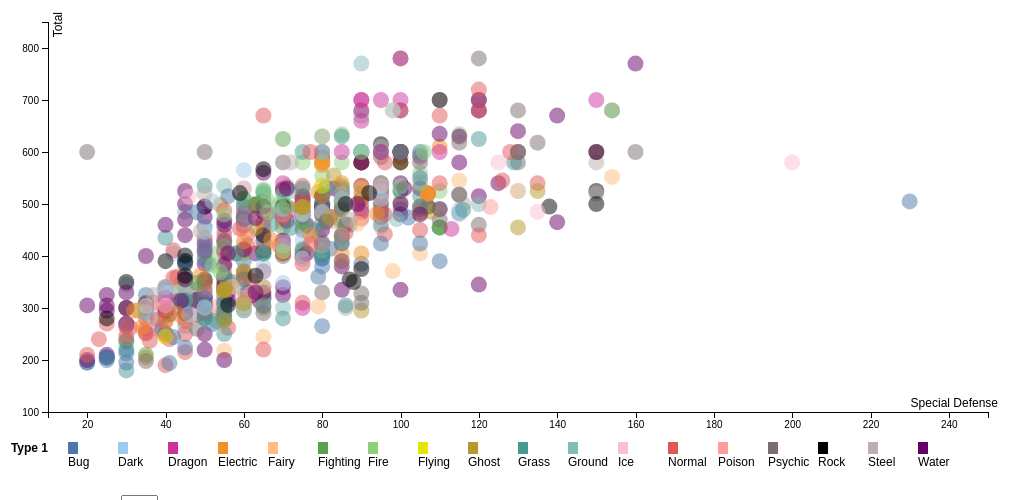
D3 v5 page, settled after 360 driven frames (6 s of simulated time); the page loaded 1 data file(s).


// ── pokemon.js

	// set the stage
	var margin = {t:30, r:20, b:20, l:40 },
		w = 1000 - margin.l - margin.r,
		h = 500 - margin.t - margin.b,
		x = d3.scaleLinear().range([0, w]),
		y = d3.scaleLinear().range([h - 60, 0]),
		//colors that will reflect geographical regions
		color = {
//color change
			"Bug": "#4E79A7",
		
			"Dark": "#A0CBE8",

			"Dragon": "#cc3399",
		
			"Electric": "#F28E2B",
		
			"Fairy": "#FFBE7D",
		
			"Fighting": "#59A14F",
		
			"Fire": "#8CD17D",

			"Flying": "#e6e600",
		
			"Ghost": "#B6992D",
		
			"Grass": "#499894",
		
			"Ground": "#86BCB6",
		
			"Ice": "#FABFD2",
		
			"Normal": "#E15759",
		
			"Poison": "#FF9D9A",
		
			"Psychic": "#79706E",
		
			"Steel": "#BAB0AC",
		
			"Water": "#660066"
		
		}

	var svg = d3.select("#chart").append("svg")
		.attr("width", w + margin.l + margin.r)
		.attr("height", h + margin.t + margin.b);

	// set axes, as well as details on their ticks
	var xAxis = d3.axisBottom().scale(x);
		// .scale(x)
		// .ticks(20)
		// .tickSubdivide(true)
		// .tickSize(6, 3, 0)
	

	var yAxis = d3.axisLeft().scale(y);
		// .scale(y)
		// .ticks(20)
		// .tickSubdivide(true)
		// .tickSize(6, 3, 0)


	// group that will contain all of the plots
	var groups = svg.append("g").attr("transform", "translate(" + margin.l + "," + margin.t + ")");

	// array of the regions, used for the legend
	var types = ["Bug", "Dark", "Dragon", "Electric", "Fairy", "Fighting", "Fire", "Flying", "Ghost", "Grass", "Ground", "Ice", "Normal", "Poison", "Psychic", "Rock", "Steel", "Water"]


// bring in the data, and do everything that is data-driven
	d3.csv("pokemon.csv").then(function(data) {

		// var x0 = Math.max(-d3.min(data, function(d) { return d.trust; }), d3.max(data, function(d) { return d.trust; }));
	x.domain([10, 250]);
	y.domain([100, 850])

	// let gen = Array.from(new Set(data.Generation));
	// let a = [data.generation];
	// let a = 
	
	// let unique = a.filter((item, i, ar) => ar.indexOf(item) === i);
	// console.log(a);


	// let filtered_gendata = data.map( function(d){
	// 	return d['Generation'];})
		const distinct_gen = ["All", 1, 2, 3, 4, 5, 6];//[...new Set(filtered_gendata)];
		

	var dropDownChange= function(){

		// var newGen = this.options[this.selectedIndex].value
		var filter1 = document.getElementById("gen");
		var newGen = filter1.options[filter1.selectedIndex].value
		var filter2 = document.getElementById("legend");
		var newLegend = filter2.options[filter2.selectedIndex].value



		let circles = d3.selectAll("circle")
		circles.attr("display", "inline")
		if (newGen == "All" && newLegend == "All" ){
			return ;
		} else if (newGen == "All" && newLegend != "All") {
			circles.filter(function(d){
				return ( d["Legendary"] != newLegend);
			})
			.attr("display", "none")
		} else if (newLegend == "All" && newGen != "All") {
			circles.filter(function(d){
				return ( d["Generation"] != newGen);
			})
			.attr("display", "none")
		} else {
		circles.filter(function(d){
			return !(d["Generation"] == newGen && d["Legendary"] == newLegend);
		})
		.attr("display", "none")
	}}
	// if (filter2 != "All"){
	// 	circles.filter((function(d){
	// 		return d["Legendary"] != filter2;
	// 	}))
		

	

	// var dropDownChange2= function(){
	// 	var newGen2 = this.options[this.selectedIndex].value

	// 	newData2 = data.filter(function(d){
	// 		return d["Legendary"] == newGen2;
	// 	});
		
	// 	let circles = d3.selectAll("circle")
	// 	circles.attr("display", "inline")
	// 	if (newGen2 != "All"){
	// 	circles.filter((function(d){
	// 		return d["Legendary"] != newGen2;
	// 	}))
	// 	.attr("display", "none")
	// }}

	var dropDown = d3.select("#filter1").append("select").attr('id', "gen")
	.on("change", dropDownChange)
	.selectAll('option')
	.data(distinct_gen)
    .enter()
    .append("option")
    .text(function(d){return d;})
	.attr("value",function(d){return d;})

	let legend_list = ["All", "TRUE", "FALSE"];

	var dropDown2 = d3.select("#filter2").append("select").attr('id', "legend")
	.on("change", dropDownChange)
	.selectAll('option')
	.data(legend_list)
    .enter()
    .append("option")
    .text(function(d){return d;})
	.attr("value",function(d){return d;})


	

	// style the circles, set their locations based on data
	var circles =
	groups.selectAll("circle")
		.data(data)
	  .enter().append("circle")
	  .attr("class", "circles")
		.attr('cx',  function(d) { return x(+d.SpDef); })
		.attr('cy',  function(d) { return y(+d.Total); })
		.attr('r', 8)
		.style("fill", function(d) { 
			return color[d.Type_1];
		 })
		.on("mouseover", function(d) {		
			div.transition()
            .duration(200)
            .style("opacity", .9);
          div.html(d.Name + "<br/>" + d.Type_1 + "<br/>" + d.Type_2)
            .style("left", (d3.event.pageX) + "px")
            .style("top", (d3.event.pageY - 28) + "px");

			})	
		.on("mouseout", function(d){	
				div.transition()		
					.duration(500)		
					.style("opacity", 0);	
		});
		
var options = dropDown.selectAll("option")
           .data(data)
         .enter()
		   .append("option");

		   var options = dropDown2.selectAll("option")
           .data(data)
         .enter()
		   .append("option");
		///checkbox
	// 	   var svgContainer = d3.select("#vis").append("svgContainer").attr("width", 500).attr("height", 300),
	// 	   checkBox1 = new d3CheckBox(),
	// 	   checkBox2 = new d3CheckBox(),
	// 	   checkBox3 = new d3CheckBox();
   
   
	//    //Setting up each check box
	//    checkBox1.size(40).x(10).y(10).markStrokeWidth(10).boxStrokeWidth(4).checked(true).clickEvent(update);
	//    checkBox2.size(30).x(70).y(20).rx(5).ry(5).markStrokeWidth(3).boxStrokeWidth(4).checked(true).clickEvent(update);
	//    checkBox3.x(120).y(30).checked(false).clickEvent(update);
   
	//    svgContainer.call(checkBox1);
	//    svgContainer.call(checkBox2);
	//    svgCOntainer.call(checkBox3);

// options.text(function (d) { return d.Type_1; })
//        .attr("value", function (d) { return d.Type_1; });
       
	// what to do when we mouse over a bubble
	// var mouseOn = function() { 
	// 	var circle = d3.select(this);
	

	// // transition to increase size/opacity of bubble
	// 	circle.transition()
	// 	.duration(800).style("opacity", 1)
	// 	.attr("r", 16).ease("elastic");

	// 	// append lines to bubbles that will be used to show the precise data points.
	// 	// translate their location based on margins
	// 	svg.append("g")
	// 		.attr("class", "guide")
	// 	.append("line")
	// 		.attr("x1", circle.attr("cx"))
	// 		.attr("x2", circle.attr("cx"))
	// 		.attr("y1", +circle.attr("cy") + 26)
	// 		.attr("y2", h - margin.t - margin.b)
	// 		.attr("transform", "translate(40,20)")
	// 		.style("stroke", circle.style("fill"))
	// 		.transition().delay(200).duration(400).styleTween("opacity", 
	// 					function() { return d3.interpolate(0, .5); })

	// 	svg.append("g")
	// 		.attr("class", "guide")
	// 	.append("line")
	// 		.attr("x1", +circle.attr("cx") - 16)
	// 		.attr("x2", 0)
	// 		.attr("y1", circle.attr("cy"))
	// 		.attr("y2", circle.attr("cy"))
	// 		.attr("transform", "translate(40,30)")
	// 		.style("stroke", circle.style("fill"))
	// 		.transition().delay(200).duration(400).styleTween("opacity", 
	// 					function() { return d3.interpolate(0, .5); });

	// // function to move mouseover item to front of SVG stage, in case
	// // another bubble overlaps it
	// 	d3.selection.prototype.moveToFront = function() { 
	// 	  return this.each(function() { 
	// 		this.parentNode.appendChild(this); 
	// 	  }); 
	// 	};


	// what happens when we leave a bubble?
	var mouseOff = function() {
		var circle = d3.select(this);

		// go back to original size and opacity
		circle.transition()
		.duration(800).style("opacity", .5)
		.attr("r", 8).ease("elastic");

		// fade out guide lines, then remove them
		d3.selectAll(".guide").transition().duration(100).styleTween("opacity", 
						function() { return d3.interpolate(.5, 0); })
			.remove()
		
	};

	// run the mouseon/out functions
	// circles.on("mouseover", mouseOn);



    //tooltips
    var div = d3.select("body").append("div")	
    .attr("class", "tooltip")				
    .style("opacity", 0)

    
    // const circles = svgContainer.selectAll(".circle")
    // .data(data)
    // .enter()
    // .append('circle')
    //     .attr('cx', SpDef)
    //     .attr('cy', Total)
    //     .attr('r', 3)
    //     .attr('fill', "#4286f4")

    // .on("mouseout", function(d) {		
    //     div.transition()		
    //         .duration(500)		
    //         .style("opacity", 0);	
    // });


	// the legend color guide
    var legend = svg.selectAll("rect")
			.data(types)
		.enter().append("rect")
		// .attr({
		//   x: function(d, i) { return (40 + i*50); },
		//   y: h,
		//   width: 10,
		//   height: 12
		.attr('x', function(d, i) { return (60 + i*50);})
		.attr('y', h)
		.attr('width', 10)
		.attr('height', 12)
		.style("fill", function(d,i) { 
			return color[types[i]];
		 });

	// legend labels	
        svg.selectAll("text")
			.data(types)
        .enter().append("text")
		.attr('x', function(d, i) { return (60 + i*50);})
		.attr('y', h + 24)
		.text(function(d) { return d; });
	
	svg.append("text")
		.attr("text-anchor", "end")
		.attr("x", w -900)
		.attr("y", h - margin.t +40)
		.text("Type 1")
		.attr("font-weight", "bold");
		// .bold();

		

	// draw axes and axis labels
	svg.append("g")
		.attr("class", "x axis")
		.attr("transform", "translate(" + margin.l + "," + (h - 60 + margin.t) + ")")
		.call(xAxis);

	svg.append("g")
		.attr("class", "y axis")
		.attr("transform", "translate(" + margin.l + "," + margin.t + ")")
		.call(yAxis);

	svg.append("text")
		.attr("class", "x label")
		.attr("text-anchor", "end")
		.attr("x", w + 50)
		.attr("y", h - margin.t - 5)
		.text("Special Defense");

	svg.append("text")
		.attr("class", "y label")
		.attr("text-anchor", "end")
		.attr("x", -20)
		.attr("y", 45)
		.attr("dy", ".75em")
		.attr("transform", "rotate(-90)")
		.text("Total");
		
		
	// dropDown.on("change", function() {
	//   var selected = this.value;
	//   console.log(selected);
    //   displayOthers = this.checked ? "inline" : "none";
    //   display = this.checked ? "none" : "inline";


    //   svg.selectAll(".circles")
    //       .filter(function(d) {return selected != d["Type_1"];})
    //       .attr("display", displayOthers);
          
    //   svg.selectAll(".circles")
    //       .filter(function(d) {return selected == d["Type_1"];})
    //       .attr("display", display);
    //   });

});





### data: pokemon.csv
#, Name, Type_1, Type_2, Total, HP, Attack, Defense, SpAtk, SpDef, Speed, Generation, Legendary
1, Bulbasaur, Grass, Poison, 318, 45, 49, 49, 65, 65, 45, 1, FALSE
2, Ivysaur, Grass, Poison, 405, 60, 62, 63, 80, 80, 60, 1, FALSE
3, Venusaur, Grass, Poison, 525, 80, 82, 83, 100, 100, 80, 1, FALSE
3, VenusaurMega Venusaur, Grass, Poison, 625, 80, 100, 123, 122, 120, 80, 1, FALSE
4, Charmander, Fire, , 309, 39, 52, 43, 60, 50, 65, 1, FALSE
5, Charmeleon, Fire, , 405, 58, 64, 58, 80, 65, 80, 1, FALSE
6, Charizard, Fire, Flying, 534, 78, 84, 78, 109, 85, 100, 1, FALSE
6, CharizardMega Charizard X, Fire, Dragon, 634, 78, 130, 111, 130, 85, 100, 1, FALSE
6, CharizardMega Charizard Y, Fire, Flying, 634, 78, 104, 78, 159, 115, 100, 1, FALSE
7, Squirtle, Water, , 314, 44, 48, 65, 50, 64, 43, 1, FALSE
8, Wartortle, Water, , 405, 59, 63, 80, 65, 80, 58, 1, FALSE
9, Blastoise, Water, , 530, 79, 83, 100, 85, 105, 78, 1, FALSE
9, BlastoiseMega Blastoise, Water, , 630, 79, 103, 120, 135, 115, 78, 1, FALSE
10, Caterpie, Bug, , 195, 45, 30, 35, 20, 20, 45, 1, FALSE
11, Metapod, Bug, , 205, 50, 20, 55, 25, 25, 30, 1, FALSE
12, Butterfree, Bug, Flying, 395, 60, 45, 50, 90, 80, 70, 1, FALSE
13, Weedle, Bug, Poison, 195, 40, 35, 30, 20, 20, 50, 1, FALSE
14, Kakuna, Bug, Poison, 205, 45, 25, 50, 25, 25, 35, 1, FALSE
15, Beedrill, Bug, Poison, 395, 65, 90, 40, 45, 80, 75, 1, FALSE
15, BeedrillMega Beedrill, Bug, Poison, 495, 65, 150, 40, 15, 80, 145, 1, FALSE
16, Pidgey, Normal, Flying, 251, 40, 45, 40, 35, 35, 56, 1, FALSE
17, Pidgeotto, Normal, Flying, 349, 63, 60, 55, 50, 50, 71, 1, FALSE
18, Pidgeot, Normal, Flying, 479, 83, 80, 75, 70, 70, 101, 1, FALSE
18, PidgeotMega Pidgeot, Normal, Flying, 579, 83, 80, 80, 135, 80, 121, 1, FALSE
19, Rattata, Normal, , 253, 30, 56, 35, 25, 35, 72, 1, FALSE
20, Raticate, Normal, , 413, 55, 81, 60, 50, 70, 97, 1, FALSE
21, Spearow, Normal, Flying, 262, 40, 60, 30, 31, 31, 70, 1, FALSE
22, Fearow, Normal, Flying, 442, 65, 90, 65, 61, 61, 100, 1, FALSE
23, Ekans, Poison, , 288, 35, 60, 44, 40, 54, 55, 1, FALSE
24, Arbok, Poison, , 438, 60, 85, 69, 65, 79, 80, 1, FALSE
25, Pikachu, Electric, , 320, 35, 55, 40, 50, 50, 90, 1, FALSE
26, Raichu, Electric, , 485, 60, 90, 55, 90, 80, 110, 1, FALSE
27, Sandshrew, Ground, , 300, 50, 75, 85, 20, 30, 40, 1, FALSE
28, Sandslash, Ground, , 450, 75, 100, 110, 45, 55, 65, 1, FALSE
29, Nidoran♀, Poison, , 275, 55, 47, 52, 40, 40, 41, 1, FALSE
30, Nidorina, Poison, , 365, 70, 62, 67, 55, 55, 56, 1, FALSE
31, Nidoqueen, Poison, Ground, 505, 90, 92, 87, 75, 85, 76, 1, FALSE
32, Nidoran♂, Poison, , 273, 46, 57, 40, 40, 40, 50, 1, FALSE
33, Nidorino, Poison, , 365, 61, 72, 57, 55, 55, 65, 1, FALSE
34, Nidoking, Poison, Ground, 505, 81, 102, 77, 85, 75, 85, 1, FALSE
35, Clefairy, Fairy, , 323, 70, 45, 48, 60, 65, 35, 1, FALSE
36, Clefable, Fairy, , 483, 95, 70, 73, 95, 90, 60, 1, FALSE
37, Vulpix, Fire, , 299, 38, 41, 40, 50, 65, 65, 1, FALSE
38, Ninetales, Fire, , 505, 73, 76, 75, 81, 100, 100, 1, FALSE
39, Jigglypuff, Normal, Fairy, 270, 115, 45, 20, 45, 25, 20, 1, FALSE
40, Wigglytuff, Normal, Fairy, 435, 140, 70, 45, 85, 50, 45, 1, FALSE
41, Zubat, Poison, Flying, 245, 40, 45, 35, 30, 40, 55, 1, FALSE
42, Golbat, Poison, Flying, 455, 75, 80, 70, 65, 75, 90, 1, FALSE
43, Oddish, Grass, Poison, 320, 45, 50, 55, 75, 65, 30, 1, FALSE
44, Gloom, Grass, Poison, 395, 60, 65, 70, 85, 75, 40, 1, FALSE
45, Vileplume, Grass, Poison, 490, 75, 80, 85, 110, 90, 50, 1, FALSE
46, Paras, Bug, Grass, 285, 35, 70, 55, 45, 55, 25, 1, FALSE
47, Parasect, Bug, Grass, 405, 60, 95, 80, 60, 80, 30, 1, FALSE
48, Venonat, Bug, Poison, 305, 60, 55, 50, 40, 55, 45, 1, FALSE
49, Venomoth, Bug, Poison, 450, 70, 65, 60, 90, 75, 90, 1, FALSE
50, Diglett, Ground, , 265, 10, 55, 25, 35, 45, 95, 1, FALSE
51, Dugtrio, Ground, , 405, 35, 80, 50, 50, 70, 120, 1, FALSE
52, Meowth, Normal, , 290, 40, 45, 35, 40, 40, 90, 1, FALSE
53, Persian, Normal, , 440, 65, 70, 60, 65, 65, 115, 1, FALSE
54, Psyduck, Water, , 320, 50, 52, 48, 65, 50, 55, 1, FALSE
... 740 more rows